Dataset: dataset (GitHub, juandmm1233/NoElectivaIII). Classes: onion, aloe vera, alpinia galanga rasna, amaranthus viridis arive-dantu, andrographis paniculata nelavembu, annona squamosa seethapala, jackfruit, neem, bacopa monnieri bhrami, malabar spinach, papaya, carissa carandas karanda, catharanthus roseus, chamaecostus cuspidatus insulin plant, lemon, citrus medica herelikai, Mexican mint doddpathre, taro, coriander, pumpkin, eclipta prostrata bringaraja, Roxburgh fig, peepal tree, globe amaranth, graptophyllum pictum caricature plant, hibiscus, hymenaea courbaril chakte, jasmine, henna, mango, mint, spiny gourd thumbai, morinda citrifolia nooni, moringa drumstick, Jamaica cherry gasagase, curry leaf, nerium oleander arali, nyctanthes arbor-tristis parijatha, ocimum basilicum kamakasturi, tulsi holy basil, poppy seed gasagase, beans, betel, pongamia honge, guava, punica granatum (pomoegranate), castor plant, rose, sandalwood, ashoka tree, spinach palak, rose apple, syzygium cumini nerale, crape jasmine, tamarind, tinospora cordifolia amruthaballi, wrightia tinctoria badipala.

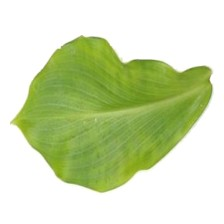
Label: chamaecostus cuspidatus insulin plant

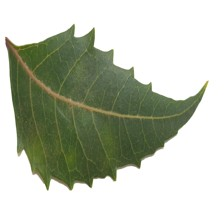
Label: neem

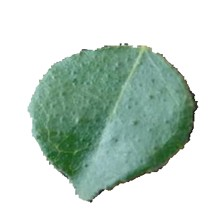
Label: curry leaf

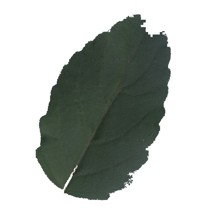
Label: tulsi holy basil

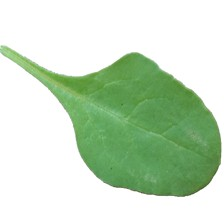
Label: spinach palak

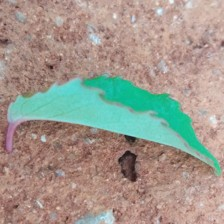
Label: rose
